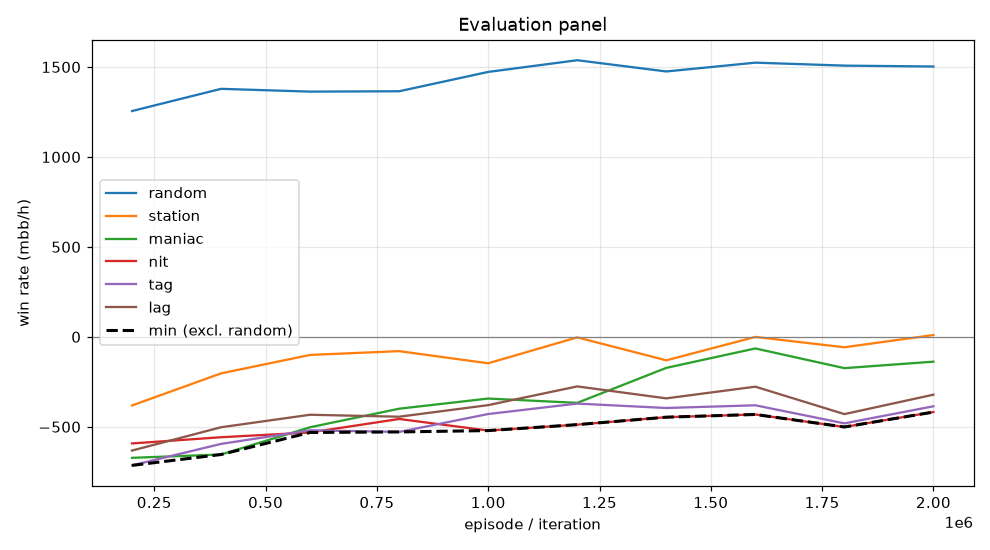

The file beside this chart, header and first rows:
episode, min, mean, random_mean, random_se, station_mean, station_se, maniac_mean, maniac_se, nit_mean, nit_se, tag_mean, tag_se, lag_mean, lag_se, act_call, act_raise, act_fold, act_check
199999, -714.5, -598.6, 1255, 104.4, -381.5, 72.97, -672.5, 142.3, -592.5, 114.6, -714.5, 116.2, -632.0, 108.7, 0.5194, 0.4271, 0.02667, 0.02685
399999, -654.0, -502.5, 1378, 103.4, -203.0, 63.94, -654.0, 136.6, -558.0, 112.8, -595.0, 113.7, -502.5, 107.2, 0.5305, 0.437, 0.01988, 0.01267
599999, -531.5, -417.4, 1363, 105, -100.5, 55, -502.5, 121.5, -531.5, 110.4, -519.5, 104.9, -433.0, 100.7, 0.5479, 0.4231, 0.01527, 0.01374
799999, -528.5, -381.6, 1365, 104.9, -79.5, 45.91, -399.5, 97.84, -456.5, 109.8, -528.5, 106.5, -444.0, 100.8, 0.5406, 0.4403, 0.01384, 0.00526
999999, -521.0, -363.9, 1472, 102.3, -147.0, 53.39, -343.0, 101.6, -521.0, 110.7, -429.0, 101.2, -379.5, 95.75, 0.553, 0.4305, 0.009479, 0.00704
1199999, -488.0, -300.9, 1538, 107.1, -3.0, 40.01, -367.0, 98.07, -488.0, 108.8, -371.0, 98.65, -275.5, 88.75, 0.5539, 0.4333, 0.007989, 0.004775
1399999, -446.5, -297.4, 1475, 100.6, -130.5, 55.07, -172.5, 74.47, -446.5, 108.1, -395.5, 98.56, -342.0, 92.83, 0.5567, 0.4236, 0.01175, 0.007959
1599999, -431.5, -230.8, 1524, 98.52, -0.5, 42.01, -64.5, 57.15, -431.5, 109.1, -380.5, 98.86, -277.0, 86.88, 0.5612, 0.4248, 0.007377, 0.00664
1799999, -501.0, -328.7, 1508, 98.41, -58.0, 48.2, -174.0, 49.3, -501.0, 107.4, -481.0, 98.9, -429.5, 90.58, 0.5643, 0.4193, 0.008926, 0.007446
1999999, -418.0, -250.7, 1502, 101.5, 10.0, 39.02, -138.0, 54.76, -418.0, 107.9, -386.0, 98.46, -321.5, 90.08, 0.5605, 0.4281, 0.007512, 0.003917
